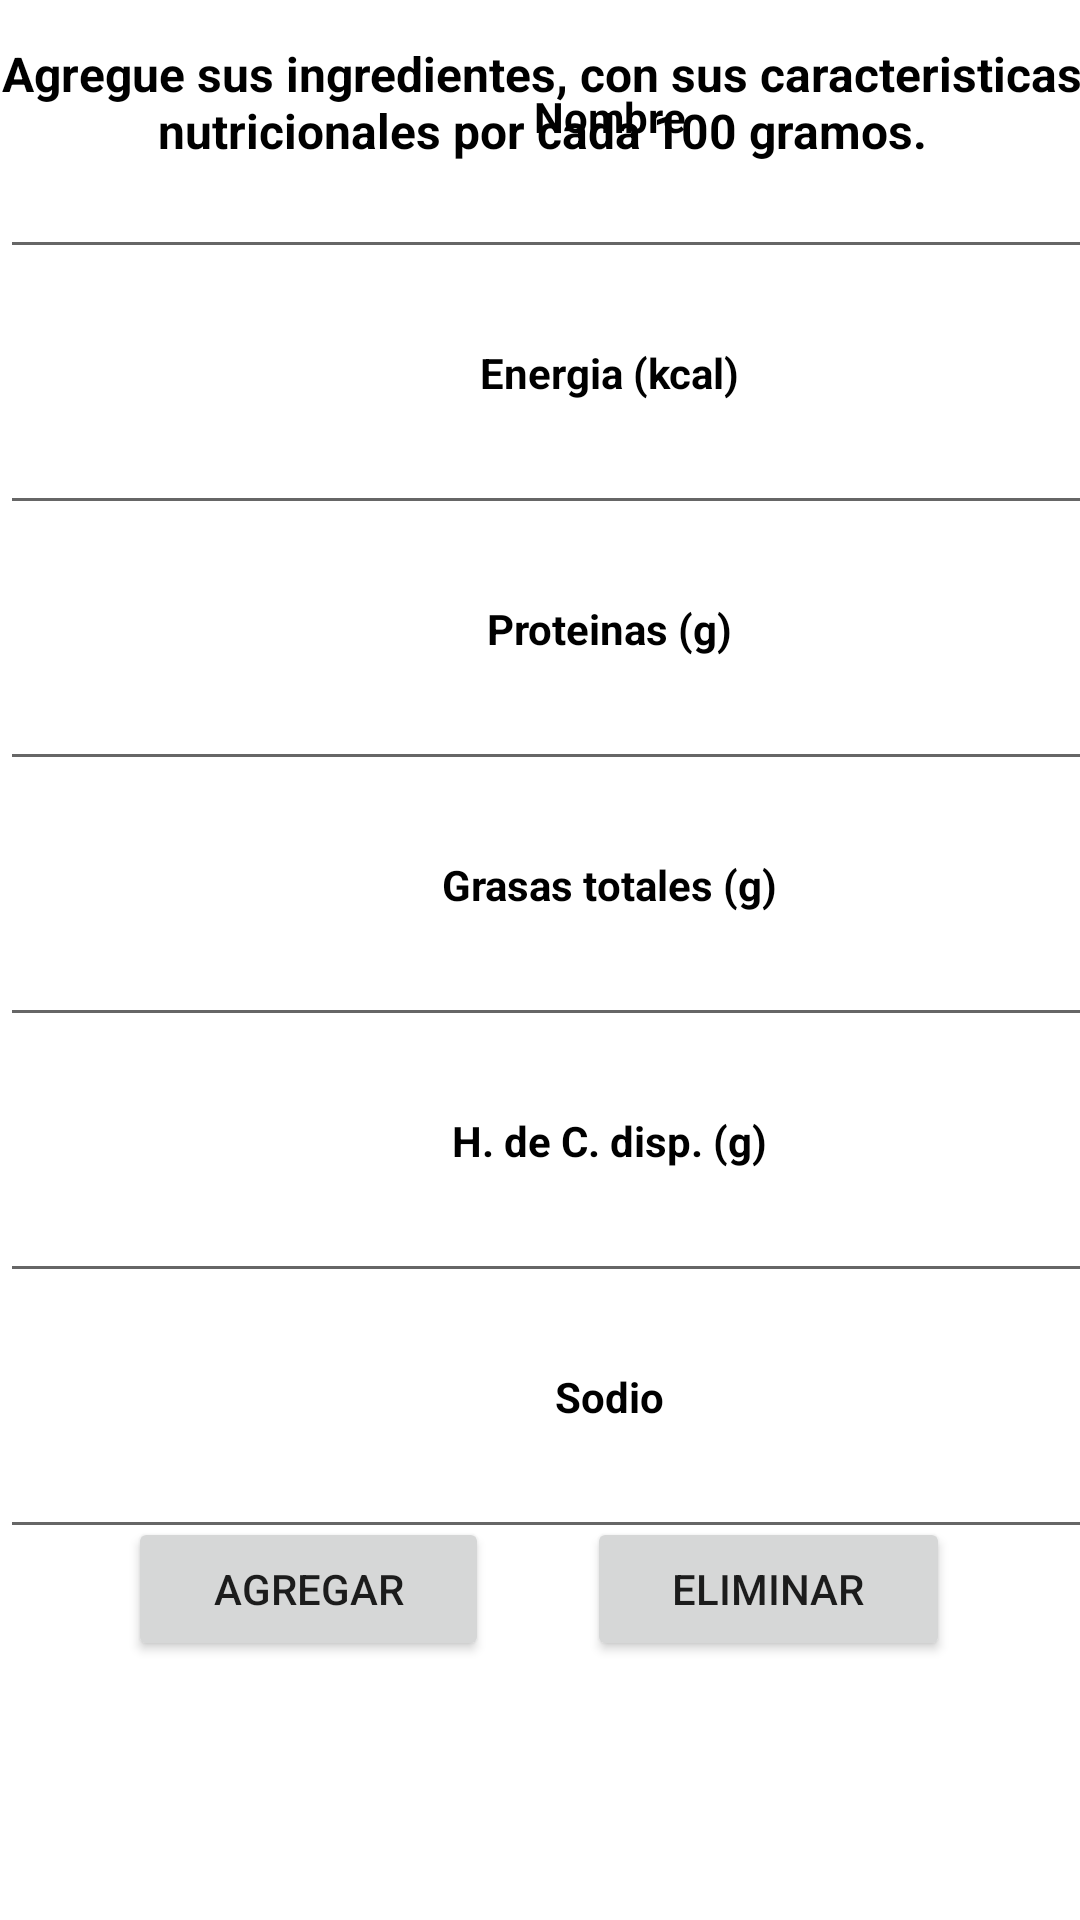

Produce the Android XML layout that renders to this screen, including the resource entries it uses.
<!-- AndroidManifest.xml: application theme Theme.NutriLabel_v2 -->
<!-- res/layout/fragment_gallery.xml -->
<?xml version="1.0" encoding="utf-8"?>
<androidx.constraintlayout.widget.ConstraintLayout xmlns:android="http://schemas.android.com/apk/res/android"
    xmlns:app="http://schemas.android.com/apk/res-auto"
    xmlns:tools="http://schemas.android.com/tools"
    android:layout_width="match_parent"
    android:layout_height="match_parent"
    tools:context=".ui.gallery.GalleryFragment">

    <TextView
        android:id="@+id/text_gallery"
        android:layout_width="match_parent"
        android:layout_height="wrap_content"
        android:layout_marginStart="8dp"
        android:layout_marginTop="8dp"
        android:layout_marginEnd="8dp"
        android:textAlignment="center"
        android:textSize="20sp"
        app:layout_constraintBottom_toBottomOf="parent"
        app:layout_constraintEnd_toEndOf="parent"
        app:layout_constraintHorizontal_bias="0.0"
        app:layout_constraintStart_toStartOf="parent"
        app:layout_constraintTop_toTopOf="parent"
        app:layout_constraintVertical_bias="1.0" />

    <LinearLayout
        android:layout_width="274dp"
        android:layout_height="111dp"
        android:orientation="horizontal"
        app:layout_constraintBottom_toBottomOf="parent"
        app:layout_constraintEnd_toEndOf="parent"
        app:layout_constraintHorizontal_bias="0.496"
        app:layout_constraintStart_toStartOf="parent"
        app:layout_constraintTop_toTopOf="parent"
        app:layout_constraintVertical_bias="0.956">

        <Button
            android:id="@+id/button2"
            android:layout_width="wrap_content"
            android:layout_height="wrap_content"
            android:layout_weight="1"
            android:drawableBottom="@drawable/actualizar"
            android:text="Agregar" />

        <Space
            android:layout_width="wrap_content"
            android:layout_height="wrap_content"
            android:layout_weight="1" />

        <Button
            android:id="@+id/button4"
            android:layout_width="wrap_content"
            android:layout_height="wrap_content"
            android:layout_weight="1"
            android:drawableBottom="@drawable/carpeta"
            android:text="Eliminar" />
    </LinearLayout>

    <TextView
        android:id="@+id/textView6"
        android:layout_width="376dp"
        android:layout_height="40dp"
        android:text="Agregue sus ingredientes, con sus caracteristicas nutricionales por cada 100 gramos."
        android:textAlignment="center"
        android:textColor="@color/black"
        android:textSize="16sp"
        android:textStyle="bold"
        app:layout_constraintBottom_toBottomOf="parent"
        app:layout_constraintEnd_toEndOf="parent"
        app:layout_constraintHorizontal_bias="0.485"
        app:layout_constraintStart_toStartOf="parent"
        app:layout_constraintTop_toTopOf="parent"
        app:layout_constraintVertical_bias="0.023" />

    <LinearLayout
        android:layout_width="406dp"
        android:layout_height="540dp"
        android:orientation="vertical"
        app:layout_constraintBottom_toBottomOf="parent"
        app:layout_constraintEnd_toEndOf="parent"
        app:layout_constraintHorizontal_bias="0.0"
        app:layout_constraintStart_toStartOf="parent"
        app:layout_constraintTop_toTopOf="parent"
        app:layout_constraintVertical_bias="0.293">

        <TextView
            android:id="@+id/textView7"
            android:layout_width="match_parent"
            android:layout_height="wrap_content"
            android:text="Nombre"
            android:textAlignment="center"
            android:textColor="@color/black"
            android:textStyle="bold" />

        <EditText
            android:id="@+id/editTextText2"
            android:layout_width="match_parent"
            android:layout_height="wrap_content"
            android:ems="10"
            android:inputType="text" />

        <Space
            android:layout_width="match_parent"
            android:layout_height="25dp" />

        <TextView
            android:id="@+id/textView13"
            android:layout_width="match_parent"
            android:layout_height="wrap_content"
            android:text="Energia (kcal)"
            android:textAlignment="center"
            android:textColor="@color/black"
            android:textStyle="bold" />

        <EditText
            android:id="@+id/editTextText3"
            android:layout_width="match_parent"
            android:layout_height="wrap_content"
            android:ems="10"
            android:inputType="number" />

        <Space
            android:layout_width="match_parent"
            android:layout_height="25dp" />

        <TextView
            android:id="@+id/textView14"
            android:layout_width="match_parent"
            android:layout_height="wrap_content"
            android:text="Proteinas (g)"
            android:textAlignment="center"
            android:textColor="@color/black"
            android:textStyle="bold" />

        <EditText
            android:id="@+id/editTextText4"
            android:layout_width="match_parent"
            android:layout_height="wrap_content"
            android:ems="10"
            android:inputType="number" />

        <Space
            android:layout_width="match_parent"
            android:layout_height="25dp" />

        <TextView
            android:id="@+id/textView15"
            android:layout_width="match_parent"
            android:layout_height="wrap_content"
            android:text="Grasas totales (g)"
            android:textAlignment="center"
            android:textColor="@color/black"
            android:textStyle="bold" />

        <EditText
            android:id="@+id/editTextText5"
            android:layout_width="match_parent"
            android:layout_height="wrap_content"
            android:ems="10"
            android:inputType="number" />

        <Space
            android:layout_width="match_parent"
            android:layout_height="25dp" />

        <TextView
            android:id="@+id/textView17"
            android:layout_width="match_parent"
            android:layout_height="wrap_content"
            android:text="H. de C. disp. (g)"
            android:textAlignment="center"
            android:textColor="@color/black"
            android:textStyle="bold" />

        <EditText
            android:id="@+id/editTextText6"
            android:layout_width="match_parent"
            android:layout_height="wrap_content"
            android:ems="10"
            android:inputType="number" />

        <Space
            android:layout_width="match_parent"
            android:layout_height="25dp" />

        <TextView
            android:id="@+id/textView18"
            android:layout_width="match_parent"
            android:layout_height="wrap_content"
            android:text="Sodio"
            android:textAlignment="center"
            android:textColor="@color/black"
            android:textStyle="bold" />

        <EditText
            android:id="@+id/editTextText7"
            android:layout_width="match_parent"
            android:layout_height="wrap_content"
            android:ems="10"
            android:inputType="number" />

    </LinearLayout>

</androidx.constraintlayout.widget.ConstraintLayout>
<!-- resources referenced by this layout -->
<resources>
  <style name="Theme.NutriLabel_v2" parent="Theme.MaterialComponents.DayNight.DarkActionBar">
          
          <item name="colorPrimary">@color/purple_500</item>
          <item name="colorPrimaryVariant">@color/purple_700</item>
          <item name="colorOnPrimary">@color/white</item>
          
          <item name="colorSecondary">@color/teal_200</item>
          <item name="colorSecondaryVariant">@color/teal_700</item>
          <item name="colorOnSecondary">@color/black</item>
          
          <item name="android:statusBarColor">?attr/colorPrimaryVariant</item>
          
      </style>
  <!-- not gathered from this repository: default colours our renderer supplied (Android Studio template values) -->
  <color name="purple_500">#FF6200EE</color>
  <color name="purple_700">#FF3700B3</color>
  <color name="teal_200">#FF03DAC5</color>
  <color name="teal_700">#FF018786</color>
  <color name="black">#FF000000</color>
  <color name="white">#FFFFFFFF</color>
</resources>
